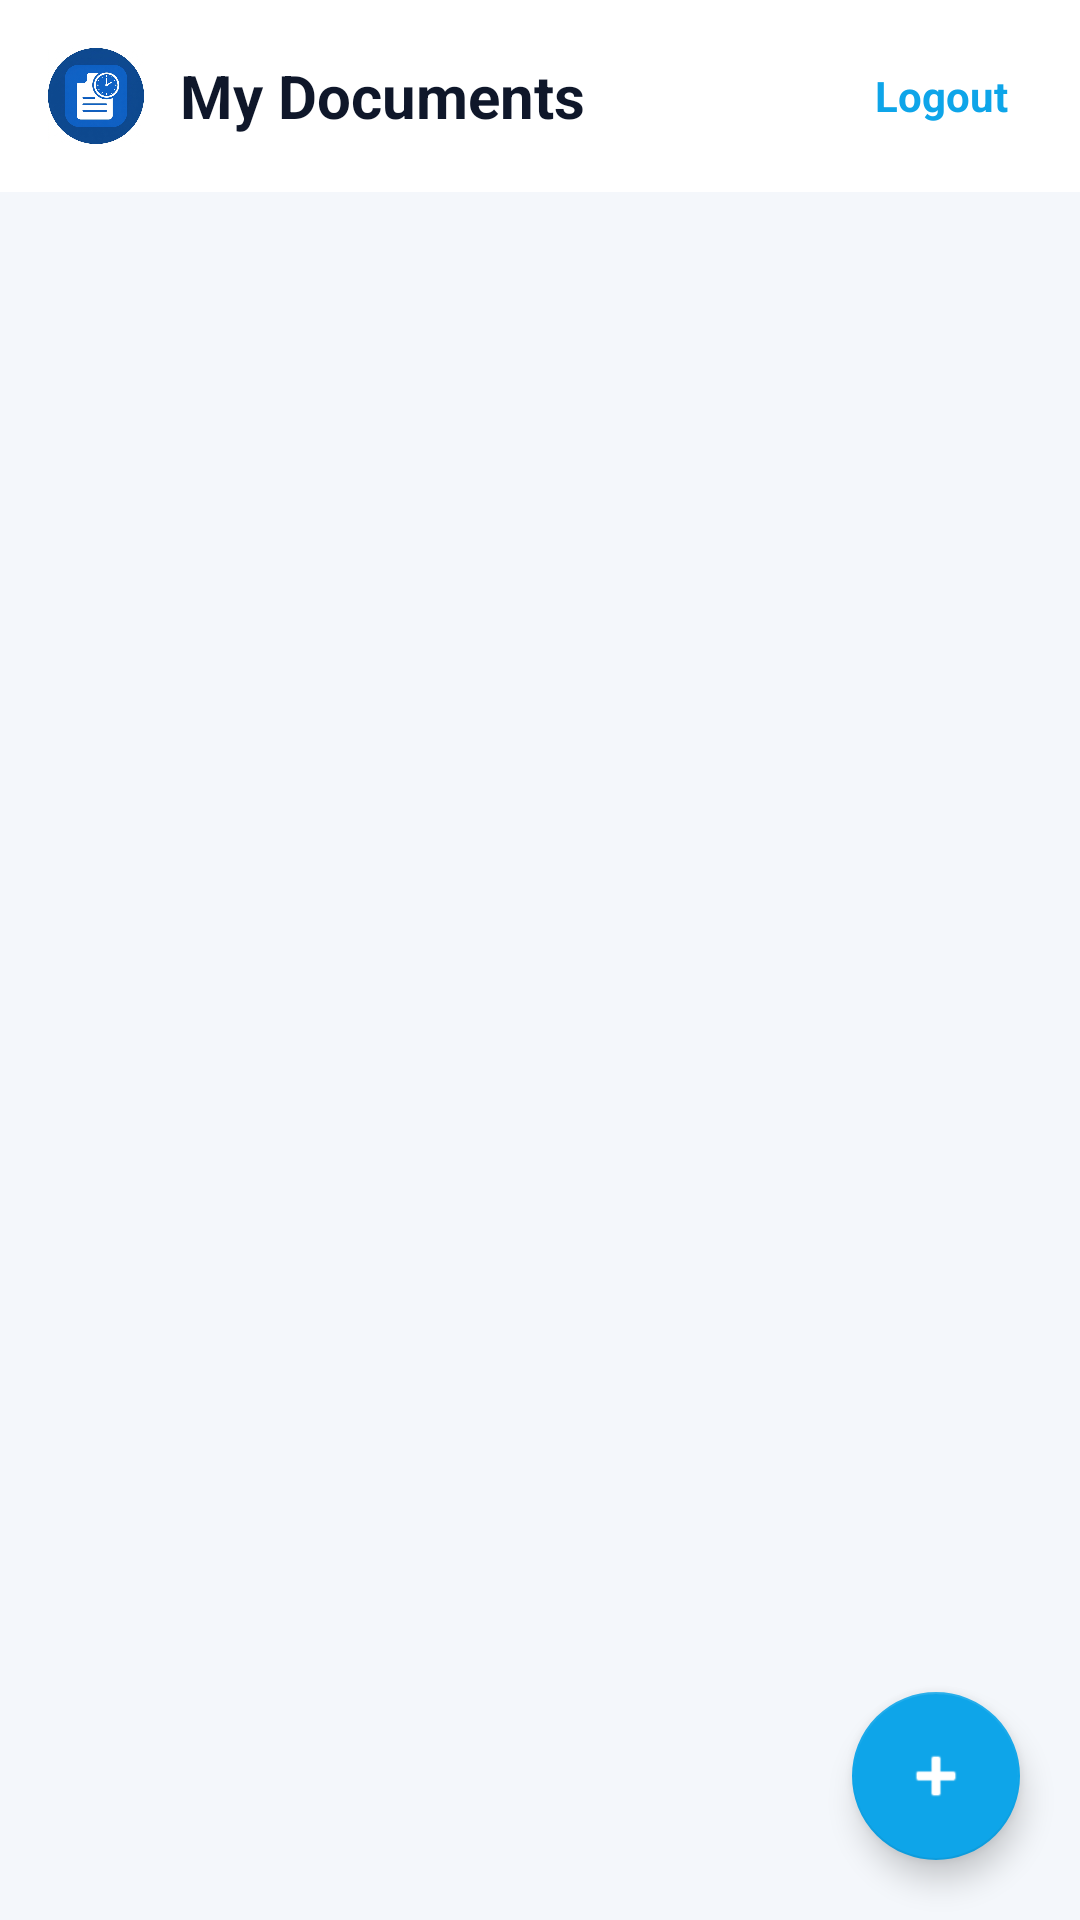

Reconstruct the res/layout file that produces this screen, plus the resources it refers to.
<!-- AndroidManifest.xml: application theme Theme.DocExpiryTracker -->
<!-- res/layout/activity_documents.xml -->
<?xml version="1.0" encoding="utf-8"?>
<androidx.constraintlayout.widget.ConstraintLayout
    xmlns:android="http://schemas.android.com/apk/res/android"
    xmlns:app="http://schemas.android.com/apk/res-auto"
    android:layout_width="match_parent"
    android:layout_height="match_parent"
    android:background="@color/ui_bg">

    <LinearLayout
        android:id="@+id/header_bar"
        android:layout_width="0dp"
        android:layout_height="64dp"
        android:orientation="horizontal"
        android:gravity="center_vertical"
        android:paddingHorizontal="16dp"
        android:background="@color/ui_surface"
        app:layout_constraintTop_toTopOf="parent"
        app:layout_constraintStart_toStartOf="parent"
        app:layout_constraintEnd_toEndOf="parent">

        <ImageView
            android:layout_width="32dp"
            android:layout_height="32dp"
            android:layout_marginEnd="12dp"
            android:scaleType="fitCenter"
            android:contentDescription="@string/app_name"
            app:srcCompat="@drawable/app_logo" />

        <TextView
            android:layout_width="0dp"
            android:layout_height="wrap_content"
            android:layout_weight="1"
            android:text="My Documents"
            android:textColor="@color/ui_text"
            android:textStyle="bold"
            android:textSize="20sp"/>

        <TextView
            android:id="@+id/btn_logout"
            android:layout_width="wrap_content"
            android:layout_height="wrap_content"
            android:text="Logout"
            android:textColor="@color/ui_primary"
            android:textStyle="bold"
            android:padding="8dp"/>
    </LinearLayout>

    <androidx.recyclerview.widget.RecyclerView
        android:id="@+id/recycler_view"
        android:layout_width="0dp"
        android:layout_height="0dp"
        android:clipToPadding="false"
        android:padding="16dp"
        app:layout_constraintTop_toBottomOf="@id/header_bar"
        app:layout_constraintBottom_toBottomOf="parent"
        app:layout_constraintStart_toStartOf="parent"
        app:layout_constraintEnd_toEndOf="parent"/>

    <TextView
        android:id="@+id/tv_empty_documents"
        android:layout_width="wrap_content"
        android:layout_height="wrap_content"
        android:text="No documents yet"
        android:textColor="@color/ui_text_muted"
        android:textSize="16sp"
        android:textStyle="bold"
        android:visibility="gone"
        app:layout_constraintTop_toBottomOf="@id/header_bar"
        app:layout_constraintBottom_toBottomOf="parent"
        app:layout_constraintStart_toStartOf="parent"
        app:layout_constraintEnd_toEndOf="parent"/>

    <com.google.android.material.floatingactionbutton.FloatingActionButton
        android:id="@+id/btn_add_document"
        android:layout_width="wrap_content"
        android:layout_height="wrap_content"
        android:contentDescription="Add document"
        android:layout_margin="20dp"
        app:srcCompat="@android:drawable/ic_input_add"
        app:backgroundTint="@color/ui_primary"
        app:tint="@android:color/white"
        app:layout_constraintBottom_toBottomOf="parent"
        app:layout_constraintEnd_toEndOf="parent"/>

</androidx.constraintlayout.widget.ConstraintLayout>
<!-- resources referenced by this layout -->
<resources>
  <color name="ui_bg">#F4F7FB</color>
  <color name="ui_primary">#0EA5E9</color>
  <color name="ui_surface">#FFFFFF</color>
  <color name="ui_text">#0F172A</color>
  <color name="ui_text_muted">#64748B</color>
  <!-- drawable app_logo: png bitmap (drawable, 208598 bytes) -->
  <string name="app_name">UNDOC</string>
  <style name="Theme.DocExpiryTracker" parent="Theme.MaterialComponents.Light.NoActionBar">
          <item name="colorPrimary">#2563EB</item>
          <item name="colorPrimaryVariant">#1D4ED8</item>
          <item name="colorOnPrimary">#FFFFFF</item>
          <item name="colorSecondary">#3B82F6</item>
          <item name="colorOnSecondary">#FFFFFF</item>
          <item name="android:colorBackground">#F0F4F8</item>
          <item name="colorSurface">#FFFFFF</item>
          <item name="colorOnSurface">#0F172A</item>
          
          <item name="android:statusBarColor">#1E3A8A</item>
          <item name="android:windowLightStatusBar">false</item>
          <item name="android:navigationBarColor">#F0F4F8</item>
          <item name="materialAlertDialogTheme">@style/DialogTheme</item>
      </style>
  <style name="DialogTheme" parent="ThemeOverlay.MaterialComponents.MaterialAlertDialog">
          <item name="android:background">#FFFFFF</item>
          <item name="colorPrimary">#2563EB</item>
          <item name="android:textColor">#0F172A</item>
          <item name="colorSurface">#FFFFFF</item>
          <item name="buttonBarPositiveButtonStyle">@style/PositiveBtn</item>
          <item name="buttonBarNegativeButtonStyle">@style/NegativeBtn</item>
          <item name="shapeAppearanceMediumComponent">@style/RoundedDialog</item>
      </style>
  <style name="PositiveBtn" parent="Widget.MaterialComponents.Button.TextButton.Dialog">
          <item name="android:textColor">#2563EB</item>
          <item name="android:textStyle">bold</item>
      </style>
  <style name="NegativeBtn" parent="Widget.MaterialComponents.Button.TextButton.Dialog">
          <item name="android:textColor">#94A3B8</item>
      </style>
  <style name="RoundedDialog" parent="ShapeAppearance.MaterialComponents.MediumComponent">
          <item name="cornerSize">20dp</item>
      </style>
</resources>
